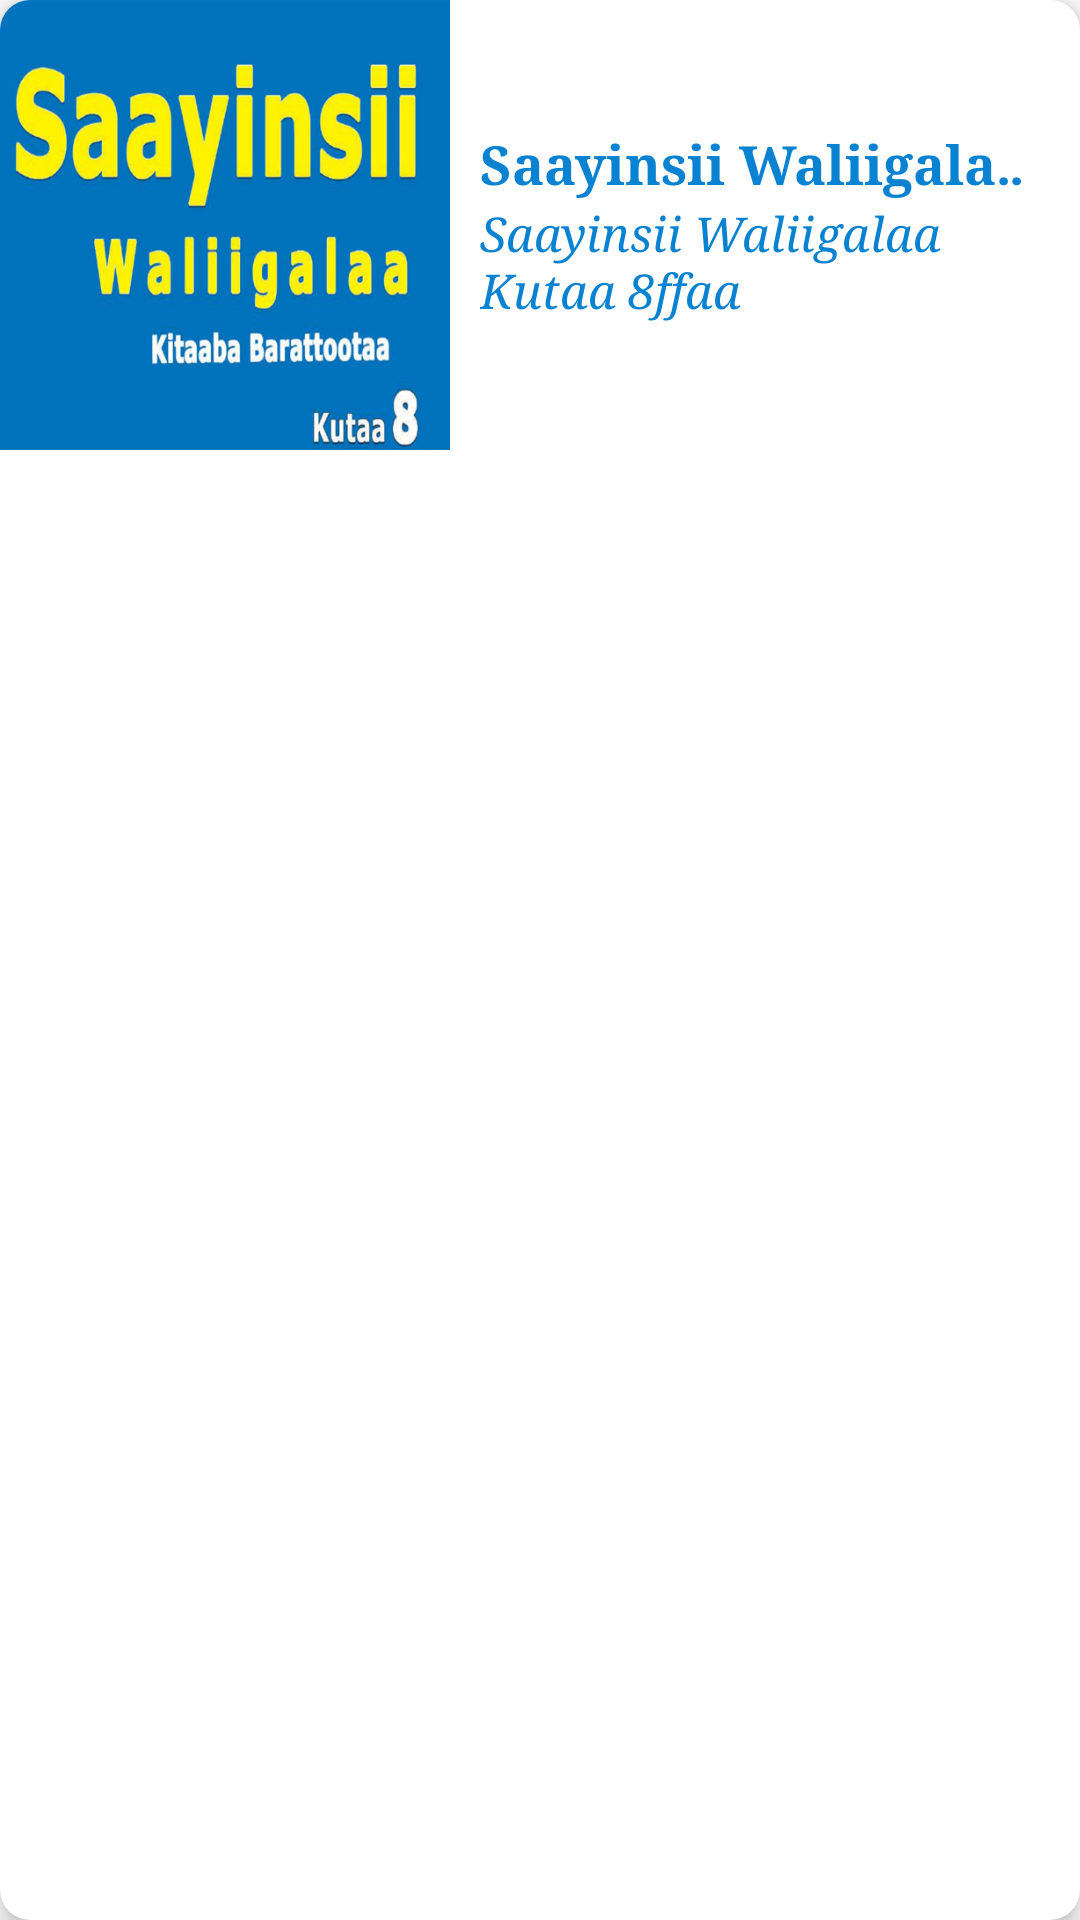

Produce the Android XML layout that renders to this screen, including the resource entries it uses.
<!-- AndroidManifest.xml: application theme AppTheme -->
<!-- res/layout/view_page_list_item.xml -->
<?xml version="1.0" encoding="utf-8"?>
<androidx.cardview.widget.CardView xmlns:android="http://schemas.android.com/apk/res/android"
    xmlns:app="http://schemas.android.com/apk/res-auto"
    android:layout_width="match_parent"
    android:layout_height="match_parent"
    android:layout_margin="5dp"
    android:layout_marginTop="10dp"
    android:background="@color/white"
    android:elevation="2dp"
    app:cardElevation="5dp"
    app:cardCornerRadius="10dp"
    app:cardMaxElevation="10dp">

    <RelativeLayout
        android:layout_width="match_parent"
        android:layout_height="wrap_content"
        android:background="@color/white">

        <ImageView
            android:layout_width="150dp"
            android:layout_height="150dp"
            android:src="@drawable/icon"
            android:layout_alignParentStart="true"
            android:scaleType="fitXY"
            android:id="@+id/imageview_viewpager_item"
            android:contentDescription="@string/app_name"/>

        <LinearLayout
            android:layout_width="match_parent"
            android:layout_height="wrap_content"
            android:layout_toEndOf="@id/imageview_viewpager_item"
            android:padding="10dp"
            android:layout_centerInParent="true"
            android:orientation="vertical">

            <TextView
                android:layout_width="wrap_content"
                android:layout_height="wrap_content"
                android:text="@string/app_name"
                android:id="@+id/title_viewpager_item_text"
                android:ellipsize="marquee"
                android:marqueeRepeatLimit="marquee_forever"
                android:scrollHorizontally="true"
                android:textSize="18sp"
                android:layout_gravity="center_horizontal"
                android:textColor="@color/colorPrimaryDark"
                android:textStyle="bold"
                android:fontFamily="serif"
                android:singleLine="true"/>

            <TextView
                android:layout_width="wrap_content"
                android:layout_height="wrap_content"
                android:text="@string/app_name"
                android:textStyle="italic"
                android:fontFamily="serif"
                android:layout_gravity="center_horizontal"
                android:id="@+id/subtitle_viewpager_item_text"
                android:textSize="16sp"
                android:textColor="@color/colorAccent"/>

        </LinearLayout>

    </RelativeLayout>

</androidx.cardview.widget.CardView>
<!-- resources referenced by this layout -->
<resources>
  <color name="colorAccent">#0882D1</color>
  <color name="colorPrimaryDark">#0882D1</color>
  <color name="white">#FFFFFFFF</color>
  <!-- drawable icon: png bitmap (drawable, 171265 bytes) -->
  <string name="app_name">Saayinsii Waliigalaa Kutaa 8ffaa</string>
  <style name="AppTheme" parent="Theme.MaterialComponents.DayNight.NoActionBar">
          <item name="colorPrimary">@color/colorPrimary</item>
          <item name="colorPrimaryDark">@color/colorPrimaryDark</item>
          <item name="colorAccent">@color/colorAccent</item>
  
          <item name="android:statusBarColor">@color/colorPrimaryDark</item>
          <item name="android:windowLightStatusBar" tools:targetApi="m">false</item>
  
          <item name="actionOverflowMenuStyle">@style/Widget.MaterialComponents.PopupMenu.Overflow
          </item>
          <item name="android:dropDownVerticalOffset">?attr/actionBarSize</item>
  
          <item name="android:textColorPrimary">@color/black</item>
      </style>
  <color name="colorPrimary">#0173bc</color>
  <color name="black">#FF000000</color>
</resources>
